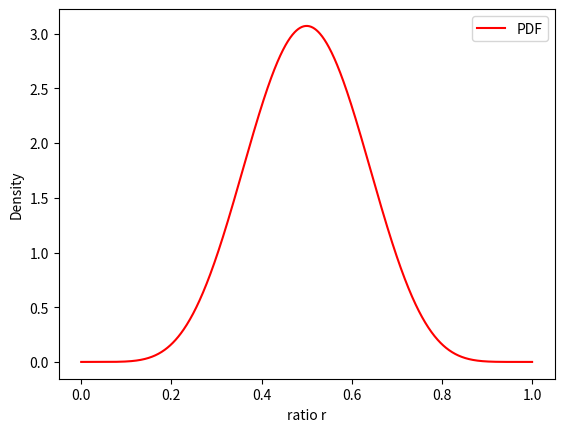

This figure's Python source:
import numpy as np
from scipy import integrate, interpolate


# Total available decay energy (MeV)
L = 3.034


def energy_polynomial(E):
    """Polynomial part of the double beta decay energy spectrum."""
    return E**4 + 10*E**3 + 40*E**2 + 60*E + 30


def g(E):
    """
    Unnormalized double beta decay energy spectrum.

    Represents the probability density (up to normalization)
    for one emitted electron to have energy E, assuming a
    total available decay energy of L.

    g(E) ∝ E * (L - E)^5 * P(E)

    Parameters
    ----------
    E : array_like
        Electron energy (0 < E < L).

    Returns
    -------
    spectrum : ndarray
        Unnormalized PDF values of the single-electron spectrum.
    """
    E = np.asarray(E)
    spectrum = E * (L - E)**5 * energy_polynomial(E)
    spectrum[(E <= 0) | (E >= L)] = 0
    return spectrum


def unnormalized_ratio_pdf(ratio):
    """
    Unnormalized probability density for the energy ratio R = E1 / E2,
    given that E1 + E2 = L and E1 < E2.

    Context
    -------
    - E1, E2: energies of two event in double beta decay.
    - g(E) = E * (L - E)^5 * P(E) is the (unnormalized) single-event
      energy spectrum.
    - R = E1 / E2 describes how asymmetrically the total decay energy L
      is shared between the two event.

    Parameters
    ----------
    ratio : array_like
        Ratio values (0 < ratio < 1).

    Returns
    -------
    pdf : ndarray
        Unnormalized PDF values for R.
    """
    ratio = np.asarray(ratio)
    pdf = np.zeros_like(ratio)
    valid = (ratio > 0) & (ratio < 1)

    if np.any(valid):
        r = ratio[valid]
        pdf[valid] = (
            (L**13)
            * (r**6)
            / (1 + r)**14
            * energy_polynomial(L * r / (1 + r))
            * energy_polynomial(L / (1 + r))
        )

    return pdf


def build_ratio_distribution():
    """
    Constructs callable normalized PDF, CDF, and inverse CDF for the
    ratio R = E1 / (E1 + E2) directly from the continuous definition.

    Uses numerical integration to normalize and to define the CDF.

    Returns
    -------
    pdf : function
        Callable normalized PDF, pdf(r).
    cdf : function
        Callable normalized CDF, cdf(r).
    inverse_cdf : function
        Callable inverse CDF, inverse_cdf(u), with u ∈ [0, 1].
    """
    # Compute normalization constant by integrating over (0,1)
    def unnormalized_ratio_pdf(r):
        """
        Unnormalized probability density for the energy ratio R = E1 / (E1 + E2),
        given that E1 + E2 = L.

        Parameters
        ----------
        r : array_like
            Ratio values (0 < r < 1).

        Returns
        -------
        pdf : ndarray
            Unnormalized PDF values for R.
        """
        r = np.asarray(r)
        pdf = np.zeros_like(r)
        valid = (r > 0) & (r < 1)

        if np.any(valid):
            r_valid = r[valid]
            E1 = r_valid * L
            E2 = (1 - r_valid) * L
            pdf[valid] = (
                (L**13)
                * (r_valid**6)
                * ((1 - r_valid)**6)
                * energy_polynomial(E1)
                * energy_polynomial(E2)
            )

        return pdf

    norm, _ = integrate.quad(lambda r: unnormalized_ratio_pdf(r), 0, 1)

    # Normalized PDF
    def pdf(r):
        return unnormalized_ratio_pdf(r) / norm

    # CDF via numerical integration
    def cdf(r):
        if np.any(r <= 0):
            return 0.0
        if np.any(r >= 1):
            return 1.0
        result, _ = integrate.quad(pdf, 0, r)
        return result

    # Build inverse CDF by interpolating CDF samples
    r_grid = np.linspace(0, 1, 2000)
    cdf_grid = np.array([cdf(r) for r in r_grid])
    inverse_cdf_fn = interpolate.interp1d(
        cdf_grid,
        r_grid,
        kind='linear',
        bounds_error=False,
        fill_value=(r_grid[0], r_grid[-1])
    )

    def inverse_cdf(u):
        """Inverse CDF (quantile function), maps u ∈ [0,1] to ratio r."""
        return inverse_cdf_fn(u)

    return pdf, cdf, inverse_cdf


pdf_ratio2b, cdf_ratio2b, inverse_cdf_ratio2b = build_ratio_distribution()
if __name__ == "__main__":
    import matplotlib.pyplot as plt

    # n_samples = 10000
    # samples = inverse_cdf_ratio2b(np.random.rand(n_samples))
    # plt.hist(samples, bins = 100, density = True, alpha = 0.5, label = "Samples")
    z_grid = np.linspace(0, 1, 1000)
    plt.plot(z_grid, pdf_ratio2b(z_grid)/np.trapz(pdf_ratio2b(z_grid), z_grid), 'r-', label="PDF")
    plt.xlabel("ratio r")
    plt.ylabel("Density")
    plt.legend()
    plt.show()
    # E = np.linspace(0, L, 1000)
    # plt.plot(E, g(E)/np.trapz(g(E), E))
    # plt.xlabel("Energy E (MeV)")
    # plt.ylabel("Normalized Spectrum")
    # plt.show()
